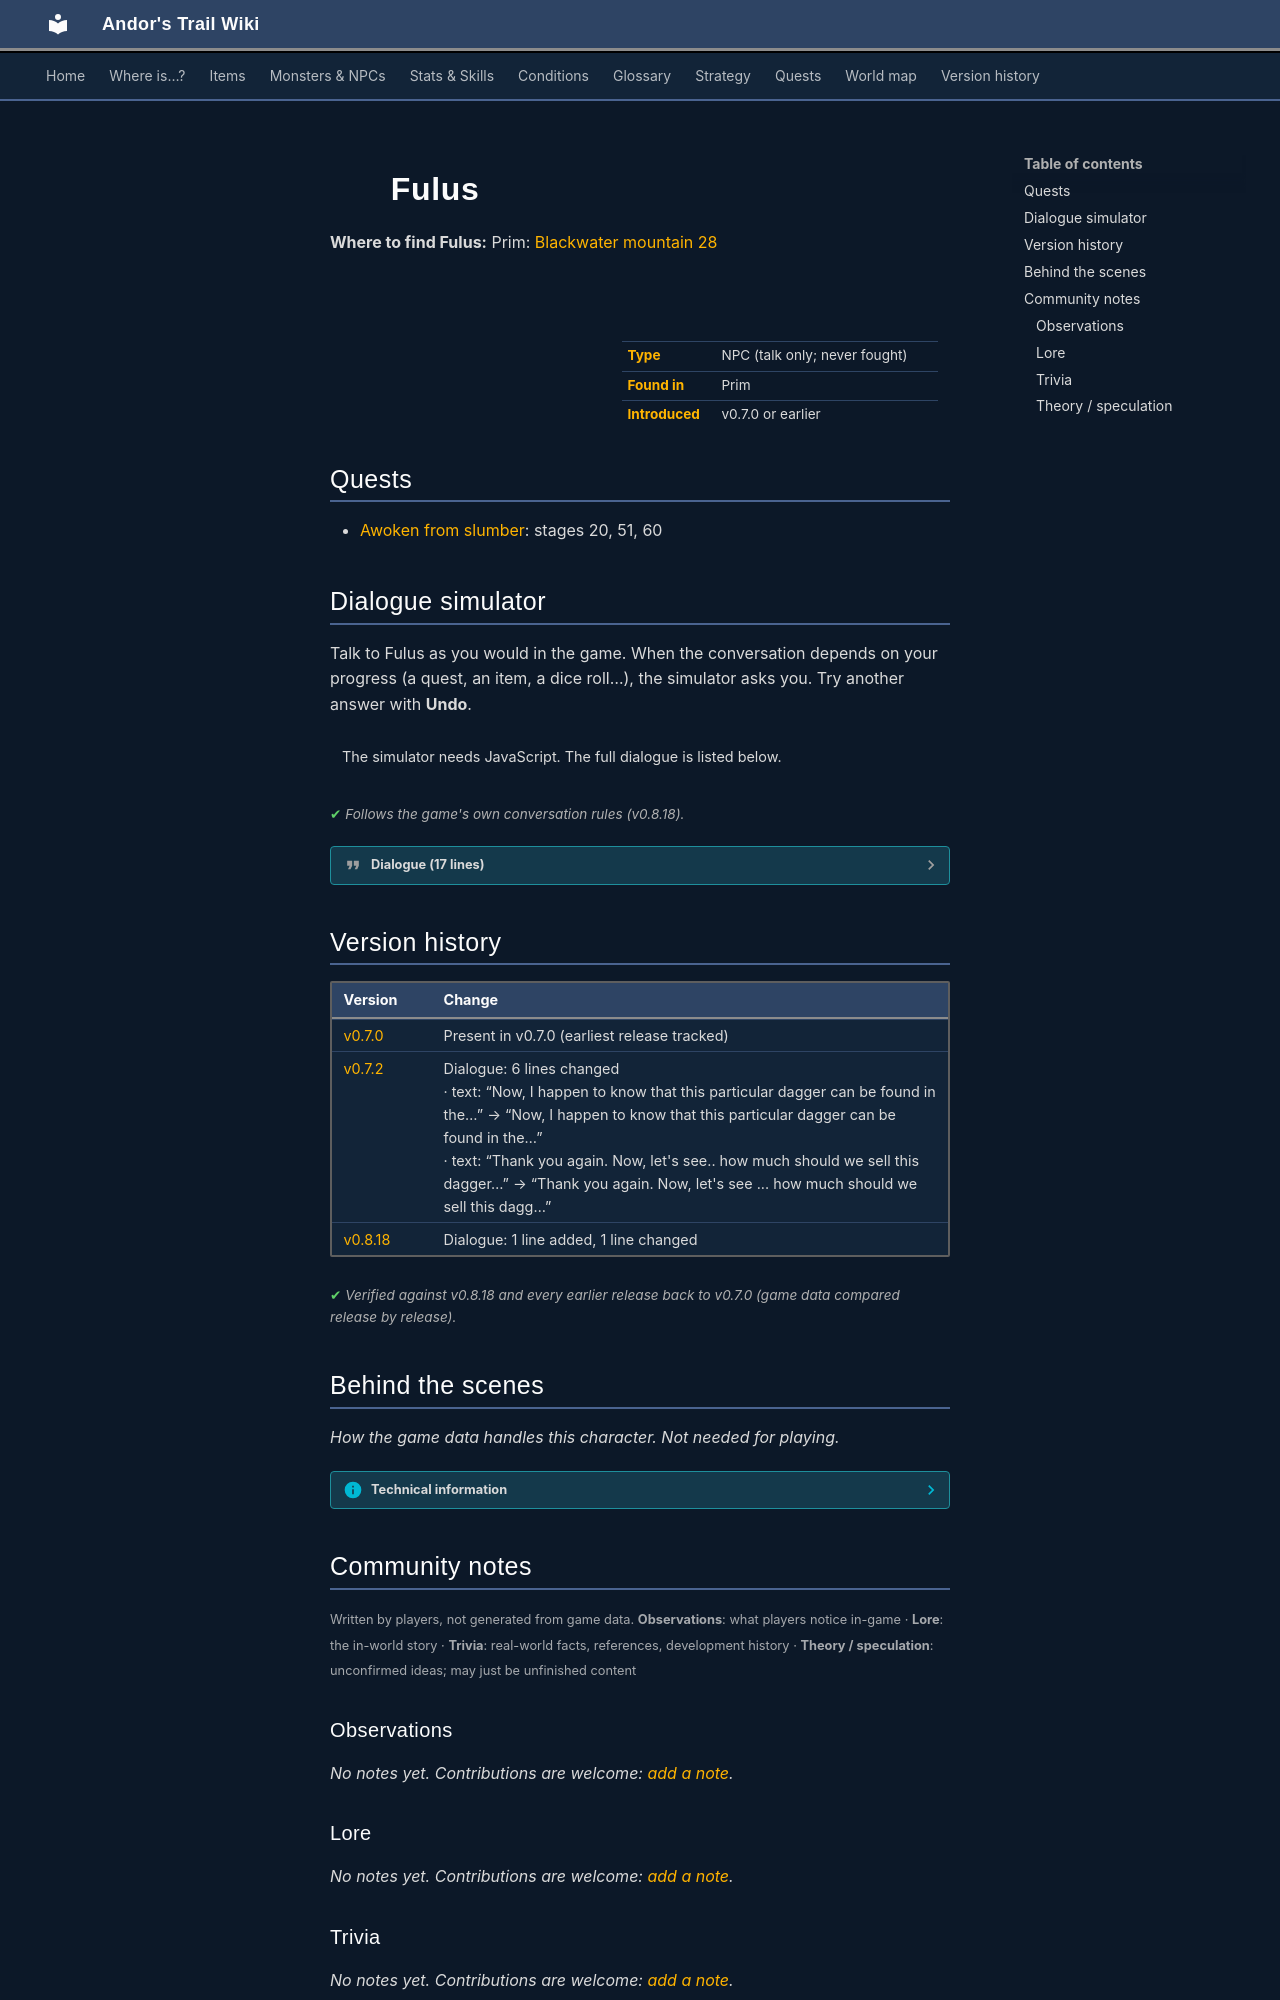

repository: asdfghjkl628/Andor-s-Trail-Wikiiii · page: monsters/fulus/index.html · generator: mkdocs

---
description: "Fulus is a non-player character (NPC) in Andor's Trail, found in Prim."
---

# ![](../assets/icons/monsters/monsters_karvis2_3.png){ .sprite } Fulus

**Where to find Fulus:** Prim: [Blackwater mountain 28](../maps/blackwater_mountain28.md#pin-npc-fulus)

<div class="infobox" markdown>

<p class="ib-img"><img class="sprite" src="../../assets/icons/monsters/monsters_karvis2_3.png" alt=""></p>

| | |
|---|---|
| **Type** | NPC (talk only; never fought) |
| **Found in** | Prim |
| **Introduced** | v0.7.0 or earlier |

</div>

## Quests

- [Awoken from slumber](../quests/bjorgur_grave.md): stages 20, 51, 60

## Dialogue simulator

Talk to Fulus as you would in the game. When the conversation depends on your progress (a quest, an item, a dice roll…), the simulator asks you. Try another answer with **Undo**.

<div class="dlg-sim" data-src="../../assets/dialogue/fulus_start.json" data-npc="Fulus" markdown="0"><noscript>The simulator needs JavaScript. The full dialogue is listed below.</noscript></div>

<p class="verified">Follows the game's own conversation rules (v0.8.18).</p>

??? quote "Dialogue (17 lines)"

    *Exactly as in the game files. Each line appears once; links jump to where a choice leads.*

    <span id="d-fulus_start"></span>**`fulus_start`** *(silent check: the first matching branch below is taken)*

    - branch 1 *(if reached stage 60 of [Awoken from slumber](../quests/bjorgur_grave.md#stage-60))* → [fulus_return_1](#d-fulus_return_1)
    - branch 2 *(if reached stage 51 of [Awoken from slumber](../quests/bjorgur_grave.md#stage-51))* → [fulus_return_3](#d-fulus_return_3)
    - branch 3 *(if reached stage 40 of [Awoken from slumber](../quests/bjorgur_grave.md#stage-40))* → [fulus_return_4](#d-fulus_return_4)
    - branch 4 *(if reached stage 20 of [Awoken from slumber](../quests/bjorgur_grave.md#stage-20))* → [fulus_return_2](#d-fulus_return_2)
    - branch 5 → [fulus_1](#d-fulus_1)

    <span id="d-fulus_return_1"></span>**`fulus_return_1`** Fulus: “Hello again, friend. Thank you for your assistance in obtaining that dagger earlier.”


    <span id="d-fulus_return_3"></span>**`fulus_return_3`** Fulus: “What?! Sigh. Stupid kid. That dagger is worth a fortune. We could have been rich! Rich I tell you!” — **effects:** sets stage 51 of [Awoken from slumber](../quests/bjorgur_grave.md#stage-51)


    <span id="d-fulus_return_4"></span>**`fulus_return_4`** Fulus: “Hello again. Have you been able to retrieve that dagger from Bjorgur's family grave yet?”

    - “I have already helped Bjorgur return the dagger to its original place.” → [fulus_return_3](#d-fulus_return_3)

    <span id="d-fulus_return_2"></span>**`fulus_return_2`** Fulus: “Hello again. Have you been able to retrieve that dagger from Bjorgur's family grave yet?”

    - “No, not yet.” → [fulus_9](#d-fulus_9)
    - “I decided to help Bjorgur instead.” *(if reached stage 40 of [Awoken from slumber](../quests/bjorgur_grave.md#stage-40))* → [fulus_return_3](#d-fulus_return_3)
    - “What was I supposed to do again?” → [fulus_3](#d-fulus_3)
    - “Yes. Here it is.” *(if hand over 1× [Bjorgur's family dagger](../items/bjorgur_dagger.md))* → [fulus_complete_1](#d-fulus_complete_1)

    <span id="d-fulus_1"></span>**`fulus_1`** Fulus: “Hello there. You seem like just the type of person I am looking for.”

    - Next → [fulus_2](#d-fulus_2)

    <span id="d-fulus_9"></span>**`fulus_9`** Fulus: “Now hurry up. I really need that dagger soon.”


    <span id="d-fulus_3"></span>**`fulus_3`** Fulus: “For some time, I have known about a certain valuable dagger that a certain family used to possess here in Prim.”

    - Next → [fulus_4](#d-fulus_4)

    <span id="d-fulus_complete_1"></span>**`fulus_complete_1`** Fulus: “Oh wow, you actually managed to get the dagger? Thank you kid. This is worth a lot. Here, take these coins as compensation for your efforts!” — **effects:** sets stage 60 of [Awoken from slumber](../quests/bjorgur_grave.md#stage-60), gives [Gold coins](../items/gold.md)

    - Next → [fulus_complete_2](#d-fulus_complete_2)

    <span id="d-fulus_2"></span>**`fulus_2`** Fulus: “Would you be interested in hearing about a business proposal I have?”

    - “Sure. What is the proposal?” → [fulus_3](#d-fulus_3)
    - “If it leads to something for me to gain, then sure.” → [fulus_3](#d-fulus_3)
    - “I couldn't possibly think you would have anything worthwhile to offer me, but let's hear it anyways.” → [fulus_3](#d-fulus_3)

    <span id="d-fulus_4"></span>**`fulus_4`** Fulus: “This dagger is extremely valuable to me, for personal reasons.”

    - “I don't like where this is going. I better not get involved in your shady business.” → [fulus_5](#d-fulus_5)
    - “I like where this is going, please continue.” → [fulus_6](#d-fulus_6)
    - “Tell me more.” → [fulus_6](#d-fulus_6)
    - “I have already helped Bjorgur return the dagger to its original place.” *(if reached stage 40 of [Awoken from slumber](../quests/bjorgur_grave.md#stage-40))* → [fulus_return_3](#d-fulus_return_3)

    <span id="d-fulus_complete_2"></span>**`fulus_complete_2`** Fulus: “Thank you again. Now, let's see ... how much should we sell this dagger for?”


    <span id="d-fulus_5"></span>**`fulus_5`** Fulus: “Fine. Suit yourself, you goody two-shoes.”


    <span id="d-fulus_6"></span>**`fulus_6`** Fulus: “The family in question is Bjorgur's family.”

    - Next → [fulus_7](#d-fulus_7)

    <span id="d-fulus_7"></span>**`fulus_7`** Fulus: “Now, I happen to know that this particular dagger can be found in their family tomb that has been opened by other ... people ... recently.”

    - Next → [fulus_8](#d-fulus_8)

    <span id="d-fulus_8"></span>**`fulus_8`** Fulus: “What I want is simple. You go get that dagger and bring it to me, and I will reward you handsomely.”

    - “Sounds easy enough. I'll do it.” → [fulus_10](#d-fulus_10)
    - “No, I had better not get involved in your shady business.” → [fulus_5](#d-fulus_5)
    - “I have already helped Bjorgur return the dagger to its original place.” *(if reached stage 40 of [Awoken from slumber](../quests/bjorgur_grave.md#stage-40))* → [fulus_return_3](#d-fulus_return_3)

    <span id="d-fulus_10"></span>**`fulus_10`** Fulus: “Good. Return to me once you have it. Maybe you can talk to Bjorgur about directions to the tomb. His house is just outside here in Prim. Just don't mention anything about our plan to him!” — **effects:** sets stage 20 of [Awoken from slumber](../quests/bjorgur_grave.md#stage-20)

    - Next → [fulus_9](#d-fulus_9)



## Version history

| Version | Change |
|---|---|
| [v0.7.0](../versions/0.7.0.md) | Present in v0.7.0 (earliest release tracked) |
| [v0.7.2](../versions/0.7.2.md) | Dialogue: 6 lines changed<br>· text: “Now, I happen to know that this particular dagger can be found in the…” → “Now, I happen to know that this particular dagger can be found in the…”<br>· text: “Thank you again. Now, let's see.. how much should we sell this dagger…” → “Thank you again. Now, let's see ... how much should we sell this dagg…” |
| [v0.8.18](../versions/0.8.18.md) | Dialogue: 1 line added, 1 line changed |

<p class="verified">Verified against v0.8.18 and every earlier release back to v0.7.0 (game data compared release by release).</p>


## Behind the scenes

*How the game data handles this character. Not needed for playing.*

??? info "Technical information"

    | | |
    |---|---|
    | Entry ID | `fulus` |
    | Type (wiki) | NPC |
    | Spawn group | `fulus` |
    | Loot table | – |
    | Conversation | `fulus_start` |
    | Faction | – |
    | Movement | – |
    | Icon | `monsters_karvis2:3` |
    | Defined in | `res/raw/monsterlist_v069_npcs.json` |

    Raw data:

    ```json
    {
     "id": "fulus",
     "name": "Fulus",
     "iconID": "monsters_karvis2:3",
     "monsterClass": "humanoid",
     "spawnGroup": "fulus",
     "phraseID": "fulus_start"
    }
    ```


## Community notes

<small>Written by players, not generated from game data. **Observations**: what players notice in-game · **Lore**: the in-world story · **Trivia**: real-world facts, references, development history · **Theory / speculation**: unconfirmed ideas; may just be unfinished content</small>

### Observations

*No notes yet. Contributions are welcome: [add a note](https://github.com/asdfghjkl628/Andor-s-Trail-Wikiiii/new/main/notes/monsters?filename=fulus.md&value=%23%23%20Observations%0A%0A%3C%21--%20what%20players%20notice%20in-game%20--%3E%0A%0A%23%23%20Lore%0A%0A%3C%21--%20the%20in-world%20story%20--%3E%0A%0A%23%23%20Trivia%0A%0A%3C%21--%20real-world%20facts%2C%20references%2C%20development%20history%20--%3E%0A%0A%23%23%20Theory%20/%20speculation%0A%0A%3C%21--%20unconfirmed%20ideas%3B%20may%20just%20be%20unfinished%20content%20--%3E%0A).*

### Lore

*No notes yet. Contributions are welcome: [add a note](https://github.com/asdfghjkl628/Andor-s-Trail-Wikiiii/new/main/notes/monsters?filename=fulus.md&value=%23%23%20Observations%0A%0A%3C%21--%20what%20players%20notice%20in-game%20--%3E%0A%0A%23%23%20Lore%0A%0A%3C%21--%20the%20in-world%20story%20--%3E%0A%0A%23%23%20Trivia%0A%0A%3C%21--%20real-world%20facts%2C%20references%2C%20development%20history%20--%3E%0A%0A%23%23%20Theory%20/%20speculation%0A%0A%3C%21--%20unconfirmed%20ideas%3B%20may%20just%20be%20unfinished%20content%20--%3E%0A).*
